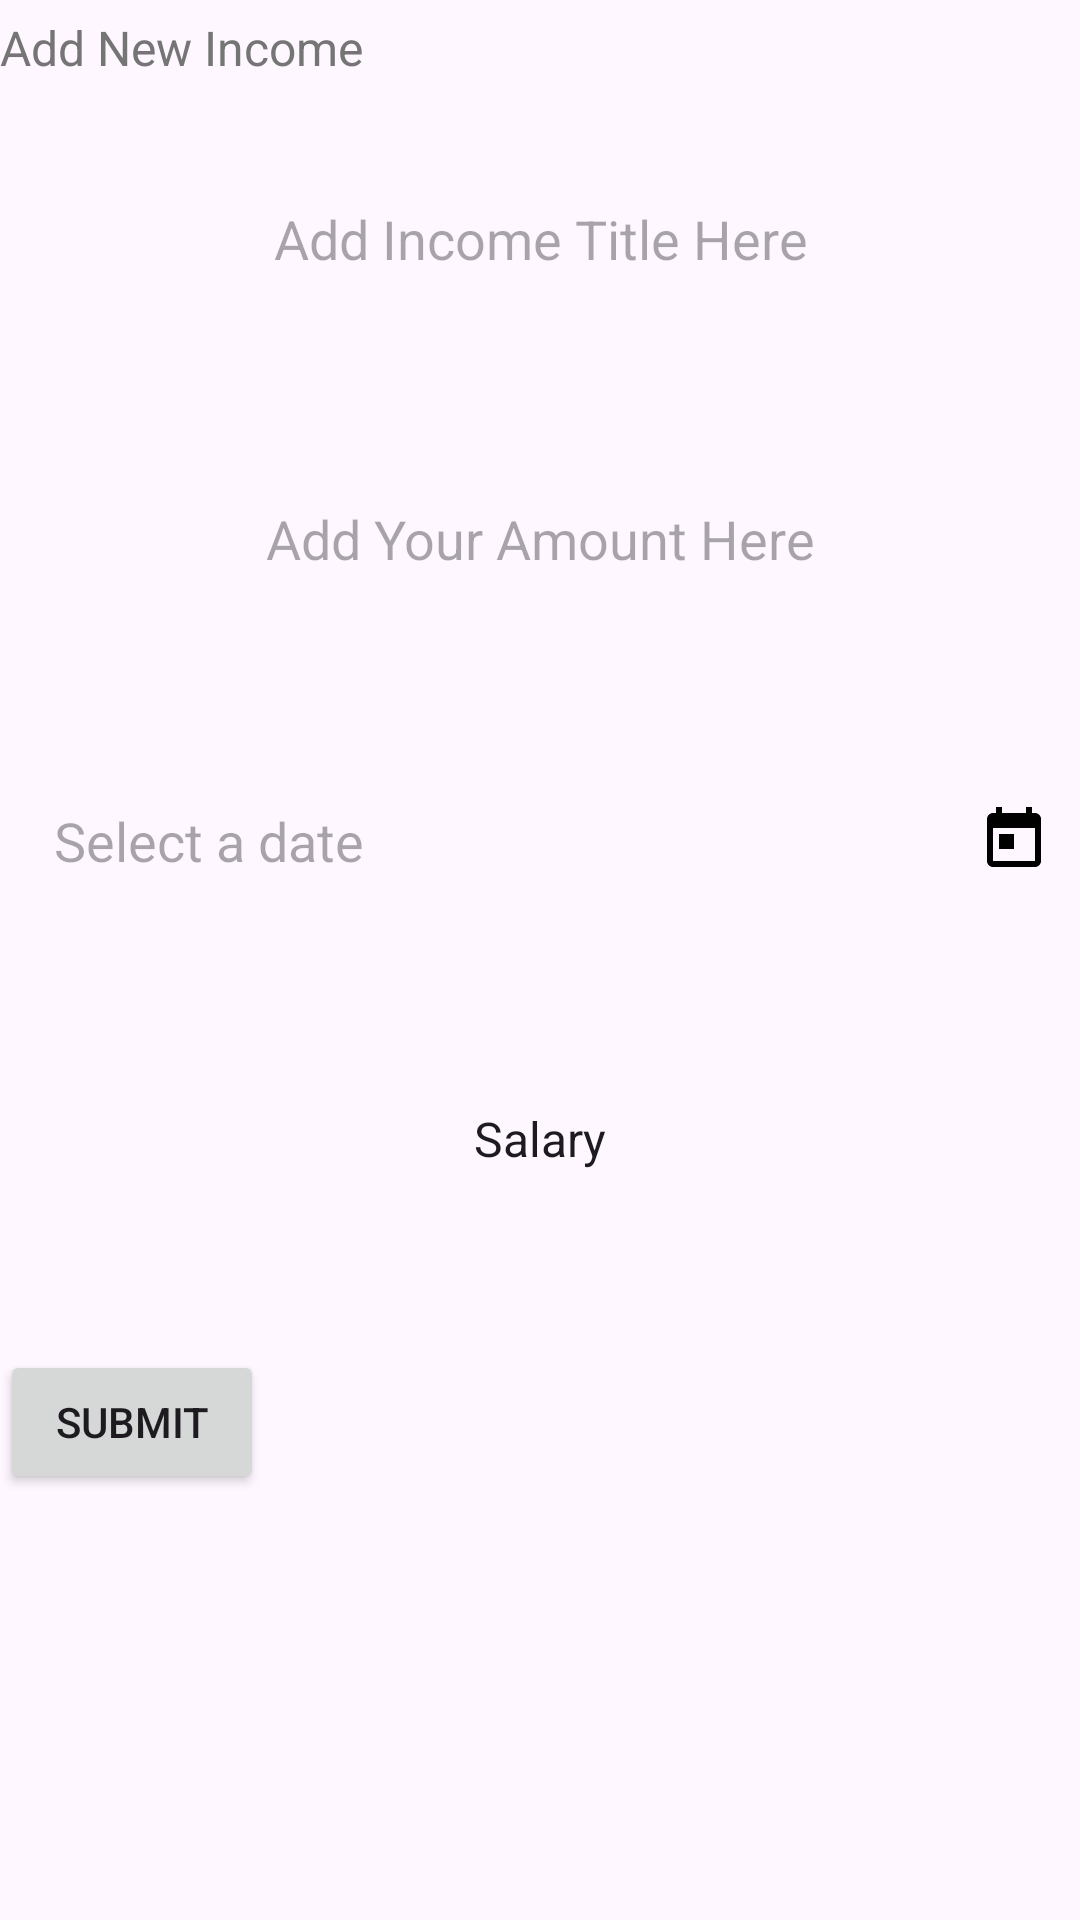

Layout XML and referenced resources for this Android screen:
<!-- AndroidManifest.xml: application theme Theme.LabExam02 -->
<!-- res/layout/fragment_enter_incomefragment.xml -->
<?xml version="1.0" encoding="utf-8"?>
<FrameLayout xmlns:android="http://schemas.android.com/apk/res/android"
    xmlns:app="http://schemas.android.com/apk/res-auto"
    android:layout_width="match_parent"
    android:layout_height="match_parent"
    android:layout_marginStart="10dp"
    android:layout_marginEnd="10dp"
    app:layout_constraintEnd_toEndOf="parent"
    app:layout_constraintHorizontal_bias="0.46"
    app:layout_constraintStart_toStartOf="parent"
    app:layout_constraintTop_toBottomOf="@id/payment_type_container">

    

    
    <TextView
        android:id="@+id/label_add_income"
        android:layout_width="wrap_content"
        android:layout_height="wrap_content"
        android:layout_marginTop="5dp"
        android:layout_marginBottom="20dp"
        android:text="@string/Add_New_Income"
        android:textColor="#757575"
        android:textSize="16sp"
        app:layout_constraintEnd_toEndOf="parent"
        app:layout_constraintStart_toStartOf="parent"
        app:layout_constraintTop_toBottomOf="@id/payment_type_container" />

    <EditText
        android:id="@+id/editIncomeTitle"
        android:layout_width="match_parent"
        android:layout_height="59dp"
        android:layout_marginStart="0dp"
        android:layout_marginTop="50dp"
        android:layout_marginEnd="0dp"
        android:background="@drawable/edit_text_background"
        android:ems="10"
        android:hint="@string/Add_Income_Title"
        android:inputType="text"
        android:textAlignment="center" />

    <EditText
        android:id="@+id/editIncomeAmount"
        android:layout_width="match_parent"
        android:layout_height="59dp"
        android:layout_marginStart="0dp"
        android:layout_marginTop="150dp"
        android:layout_marginEnd="0dp"
        android:background="@drawable/edit_text_background"
        android:textAlignment="center"
        android:ems="10"
        android:hint="@string/Add_your_amount_here"
        android:inputType="number"/>

    <LinearLayout
        android:layout_width="match_parent"
        android:layout_height="wrap_content"
        android:layout_marginTop="250dp"
        android:orientation="horizontal"
        android:gravity="center_vertical"
        android:padding="10dp"
        android:background="@drawable/edit_text_background">

        <TextView
            android:id="@+id/textViewIncomeDate"
            android:layout_width="0dp"
            android:layout_weight="1"
            android:layout_height="wrap_content"
            android:hint="Select a date"
            android:textSize="18sp"
            android:padding="8dp"
            android:background="@drawable/edit_text_background"/>

        <ImageView
            android:id="@+id/imageViewIncomeCalendar"
            android:layout_width="wrap_content"
            android:layout_height="wrap_content"
            android:src="@drawable/ic_calendar"/>

    </LinearLayout>

    <androidx.appcompat.widget.AppCompatSpinner
        android:id="@+id/incomeCategorySpinner"
        android:layout_width="match_parent"
        android:layout_height="59dp"
        android:layout_marginStart="0dp"
        android:layout_marginTop="350dp"
        android:layout_marginEnd="0dp"
        android:background="@drawable/shopping_spinner"
        android:ems="10"
        android:entries="@array/Incomecategory"
        android:hint="@string/Add_your_amount_here"
        android:inputType="number"
        android:textAlignment="center" />

    <Button
        android:id="@+id/buttonIncomeSubmit"
        android:layout_marginTop="450dp"
        android:layout_width="wrap_content"
        android:layout_height="wrap_content"
        android:text="Submit" />

</FrameLayout>
<!-- resources referenced by this layout -->
<resources>
  <string-array name="Incomecategory">
          <item>Salary</item>
          <item>Freelancing</item>
      </string-array>
  <!-- drawable ic_calendar (drawable) -->
  <?xml version="1.0" encoding="utf-8"?>
  <vector xmlns:android="http://schemas.android.com/apk/res/android"
      android:width="24dp"
      android:height="24dp"
      android:viewportWidth="24"
      android:viewportHeight="24">
      <path
          android:fillColor="#000000"
          android:pathData="M19,3h-1V1h-2v2H8V1H6v2H5C3.89,3 3.01,3.9 3.01,5L3,19c0,1.1 0.89,2 2,2h14c1.1,0 2,-0.9 2,-2V5C21,3.9 20.1,3 19,3zM19,19H5V8h14V19zM7,10h5v5H7V10z" />
  </vector>
  <!-- drawable shopping_spinner (drawable) -->
  <?xml version="1.0" encoding="utf-8"?>
  <layer-list xmlns:android="http://schemas.android.com/apk/res/android">
      
      <item>
          <shape android:shape="rectangle">
              <solid android:color="#E0E0E0" />
              <corners android:radius="24dp" />
          </shape>
      </item>
  
      
      <item android:drawable="@drawable/ic_dropdown"
          android:right="12dp"
          android:gravity="end" />
  </layer-list>
  <string name="Add_Income_Title">Add Income Title Here</string>
  <string name="Add_New_Income">Add New Income</string>
  <string name="Add_your_amount_here">Add Your Amount Here</string>
  <style name="Theme.LabExam02" parent="Base.Theme.LabExam02" />
  <style name="Base.Theme.LabExam02" parent="Theme.Material3.DayNight.NoActionBar">
          
          
      </style>
</resources>
